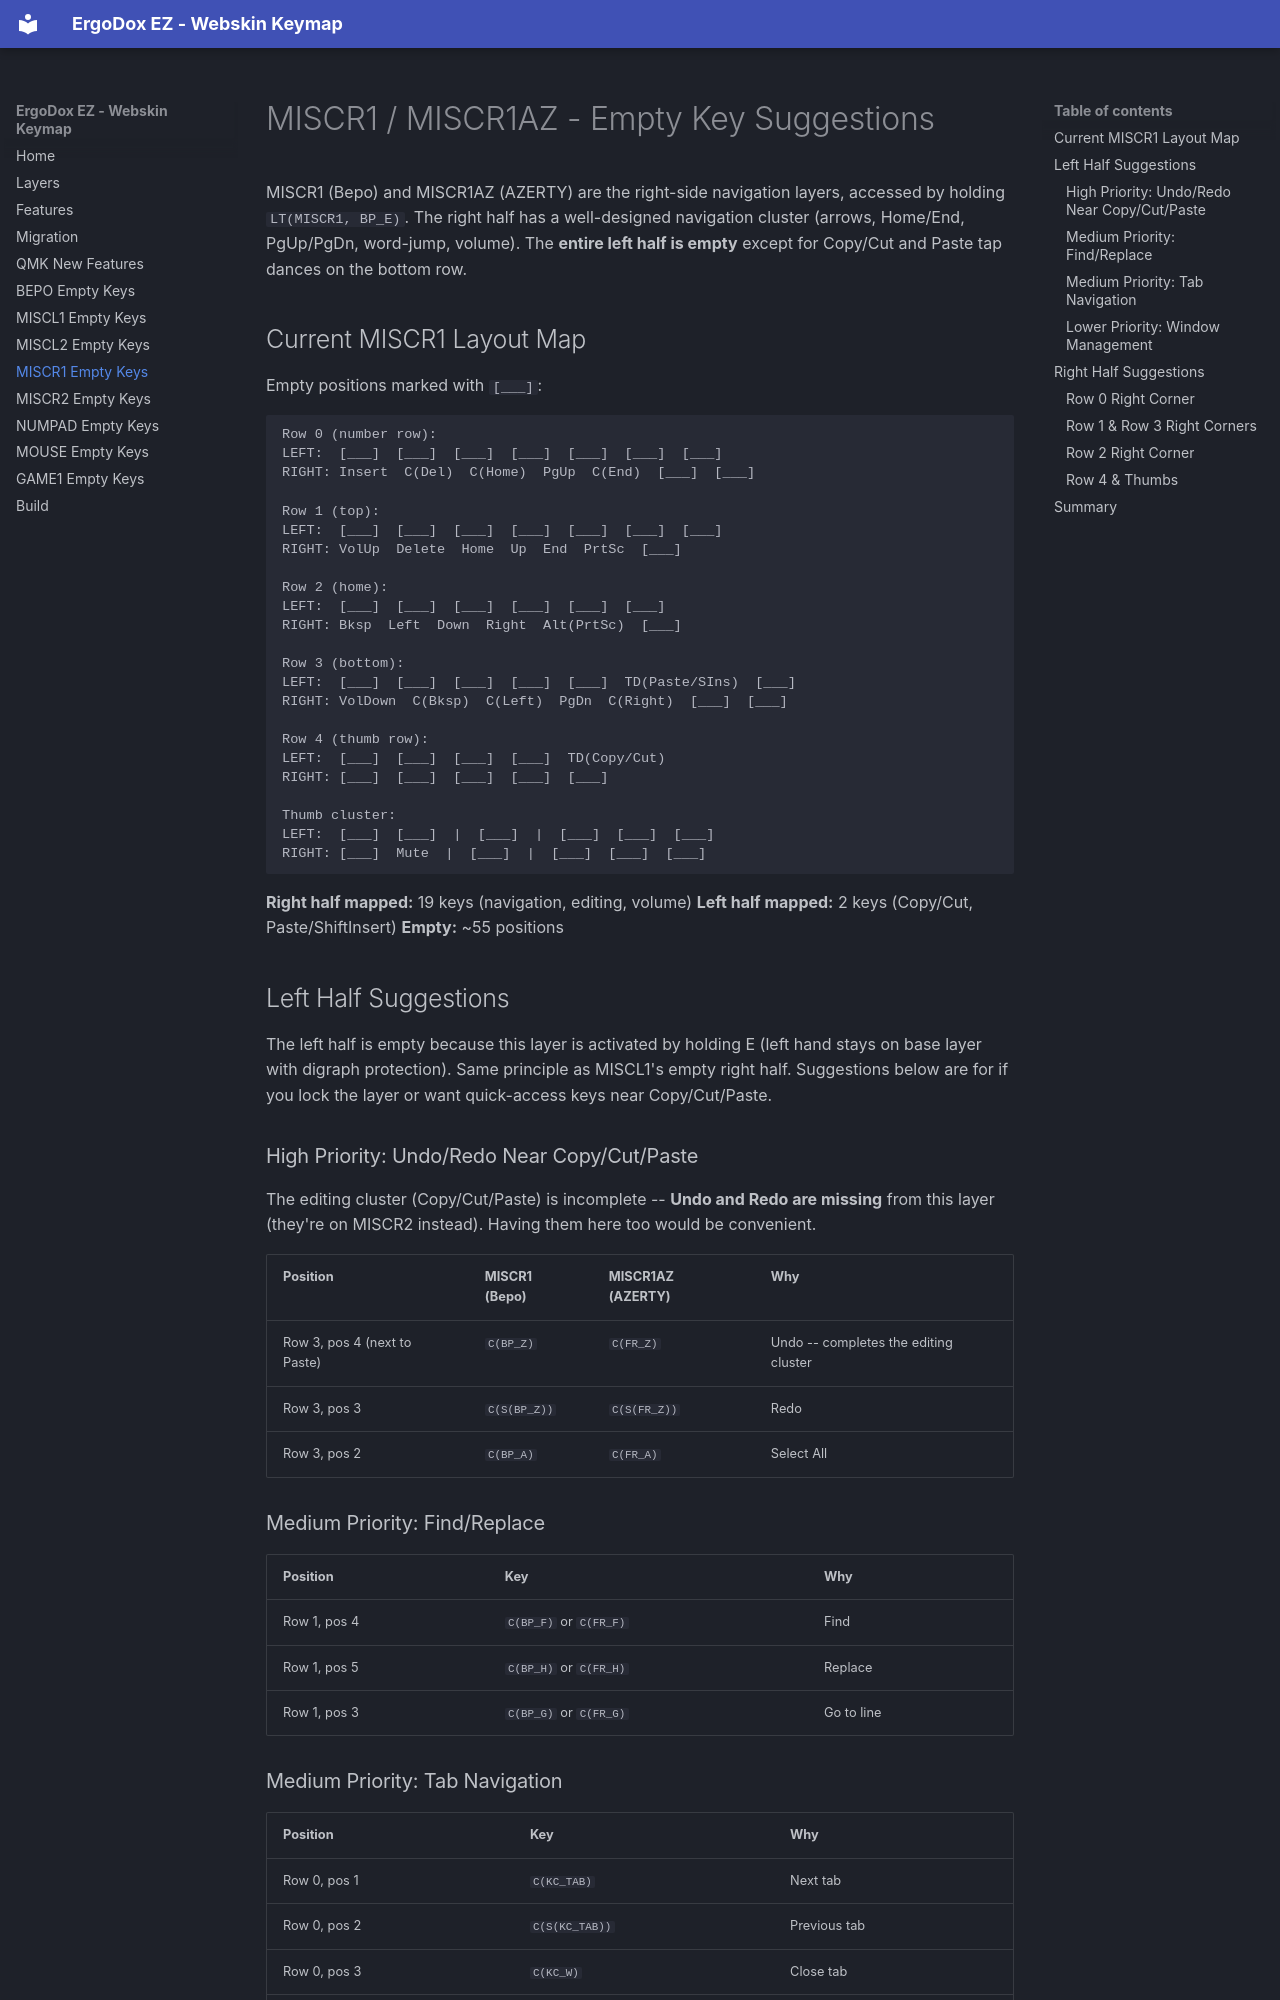

repository: webskin/ws-ergodox-ez · page: miscr1-empty-keys/index.html · generator: mkdocs

# MISCR1 / MISCR1AZ - Empty Key Suggestions

MISCR1 (Bepo) and MISCR1AZ (AZERTY) are the right-side navigation layers, accessed by holding `LT(MISCR1, BP_E)`. The right half has a well-designed navigation cluster (arrows, Home/End, PgUp/PgDn, word-jump, volume). The **entire left half is empty** except for Copy/Cut and Paste tap dances on the bottom row.

## Current MISCR1 Layout Map

Empty positions marked with `[___]`:

```
Row 0 (number row):
LEFT:  [___]  [___]  [___]  [___]  [___]  [___]  [___]
RIGHT: Insert  C(Del)  C(Home)  PgUp  C(End)  [___]  [___]

Row 1 (top):
LEFT:  [___]  [___]  [___]  [___]  [___]  [___]  [___]
RIGHT: VolUp  Delete  Home  Up  End  PrtSc  [___]

Row 2 (home):
LEFT:  [___]  [___]  [___]  [___]  [___]  [___]
RIGHT: Bksp  Left  Down  Right  Alt(PrtSc)  [___]

Row 3 (bottom):
LEFT:  [___]  [___]  [___]  [___]  [___]  TD(Paste/SIns)  [___]
RIGHT: VolDown  C(Bksp)  C(Left)  PgDn  C(Right)  [___]  [___]

Row 4 (thumb row):
LEFT:  [___]  [___]  [___]  [___]  TD(Copy/Cut)
RIGHT: [___]  [___]  [___]  [___]  [___]

Thumb cluster:
LEFT:  [___]  [___]  |  [___]  |  [___]  [___]  [___]
RIGHT: [___]  Mute  |  [___]  |  [___]  [___]  [___]
```

**Right half mapped:** 19 keys (navigation, editing, volume)
**Left half mapped:** 2 keys (Copy/Cut, Paste/ShiftInsert)
**Empty:** ~55 positions

## Left Half Suggestions

The left half is empty because this layer is activated by holding E (left hand stays on base layer with digraph protection). Same principle as MISCL1's empty right half. Suggestions below are for if you lock the layer or want quick-access keys near Copy/Cut/Paste.

### High Priority: Undo/Redo Near Copy/Cut/Paste

The editing cluster (Copy/Cut/Paste) is incomplete -- **Undo and Redo are missing** from this layer (they're on MISCR2 instead). Having them here too would be convenient.

| Position | MISCR1 (Bepo) | MISCR1AZ (AZERTY) | Why |
|---|---|---|---|
| Row 3, pos 4 (next to Paste) | `C(BP_Z)` | `C(FR_Z)` | Undo -- completes the editing cluster |
| Row 3, pos 3 | `C(S(BP_Z))` | `C(S(FR_Z))` | Redo |
| Row 3, pos 2 | `C(BP_A)` | `C(FR_A)` | Select All |
